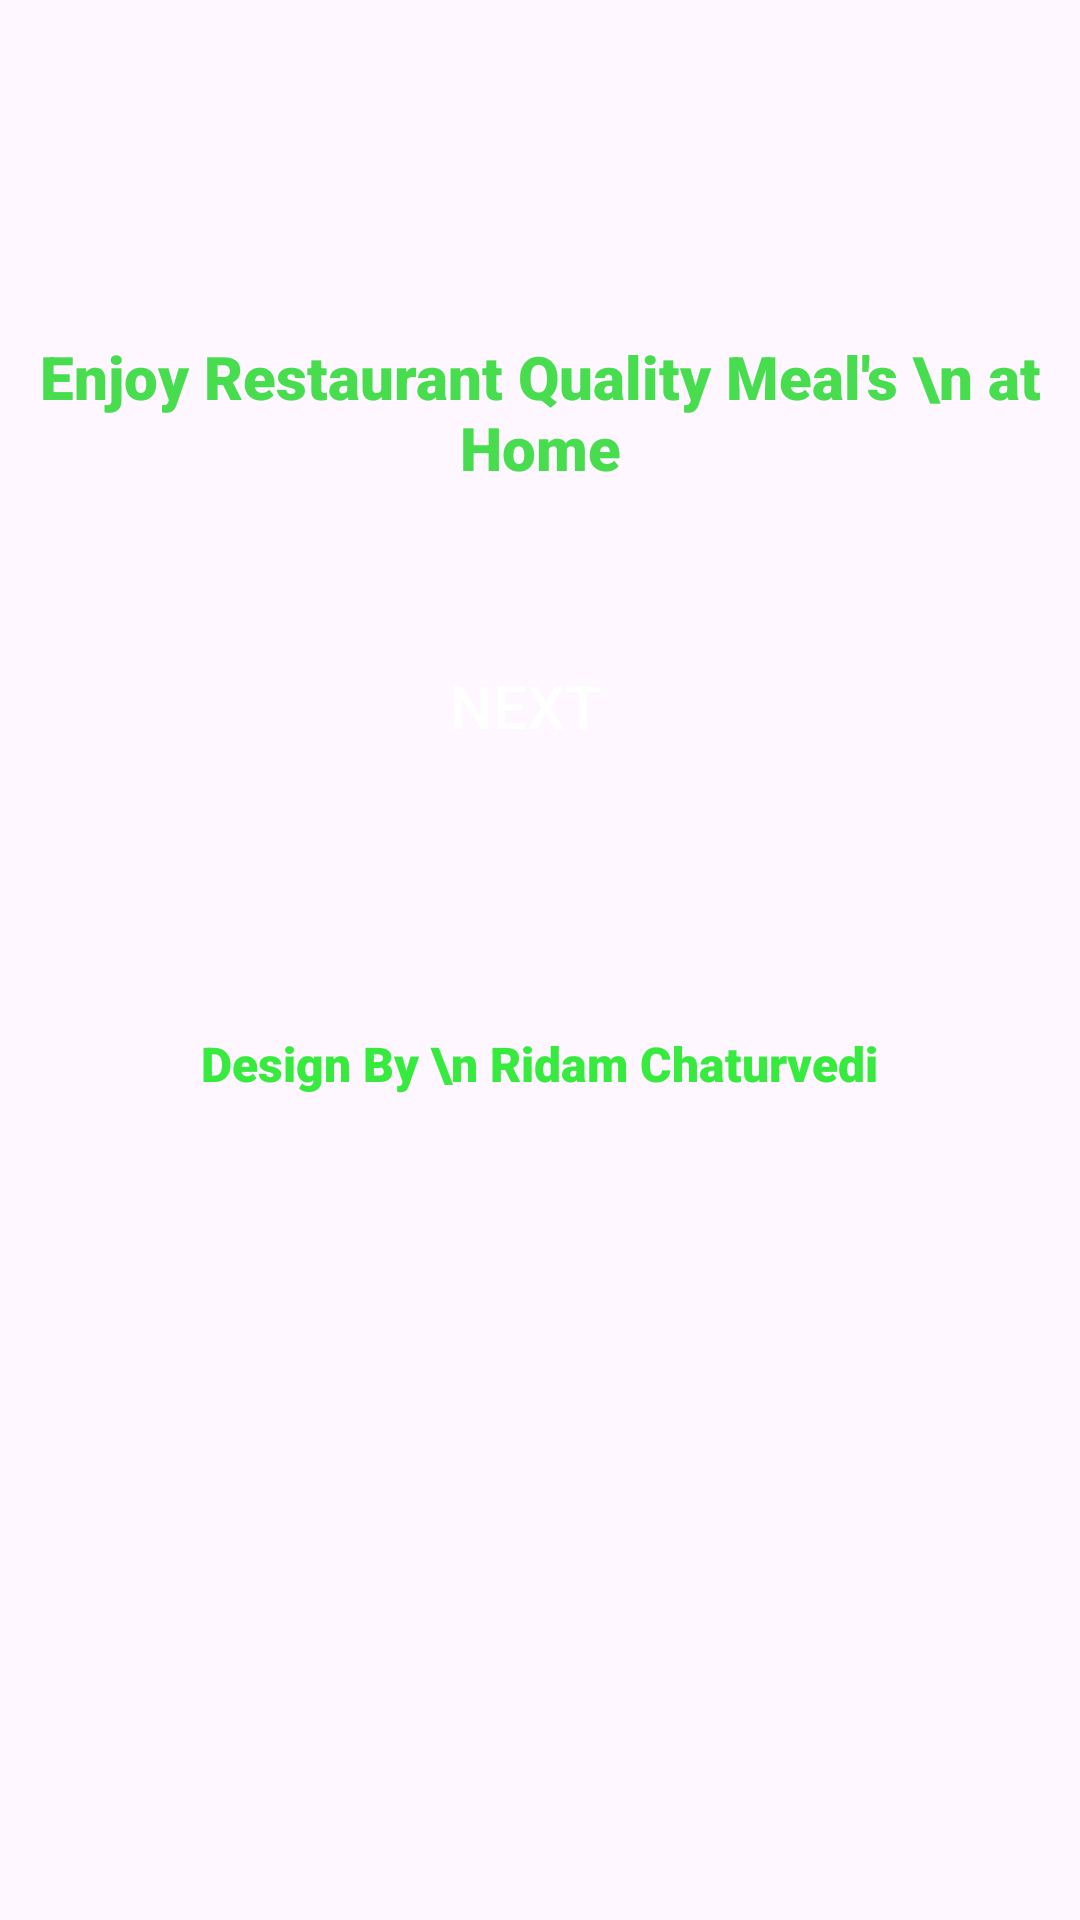

Here is an Android app screen rendered from its layout file. Give the layout XML and the strings, colors and styles it references.
<!-- AndroidManifest.xml: application theme Theme.RasoiFoodOrderingApp -->
<!-- res/layout/activity_start.xml -->
<?xml version="1.0" encoding="utf-8"?>
<androidx.constraintlayout.widget.ConstraintLayout xmlns:android="http://schemas.android.com/apk/res/android"
    xmlns:app="http://schemas.android.com/apk/res-auto"
    xmlns:tools="http://schemas.android.com/tools"
    android:layout_width="match_parent"
    android:layout_height="match_parent"
    tools:context=".StartActivity">

    <ImageView
        android:id="@+id/imageView2"
        android:layout_width="wrap_content"
        android:layout_height="wrap_content"
        android:layout_marginTop="68dp"
        app:layout_constraintEnd_toEndOf="parent"
        app:layout_constraintStart_toStartOf="parent"
        app:layout_constraintTop_toTopOf="parent"
        app:srcCompat="@drawable/burrgar" />

    <TextView
        android:id="@+id/textView4"
        android:layout_width="wrap_content"
        android:layout_height="wrap_content"
        android:layout_marginTop="44dp"
        android:fontFamily="sans-serif-black"
        android:text="Enjoy Restaurant Quality Meal's \n at Home"

        android:textAlignment="center"
        android:textColor="#48DD4E"
        android:textSize="20sp"
        app:layout_constraintEnd_toEndOf="@+id/imageView2"
        app:layout_constraintHorizontal_bias="0.562"
        app:layout_constraintStart_toStartOf="@+id/imageView2"
        app:layout_constraintTop_toBottomOf="@+id/imageView2" />

    <androidx.appcompat.widget.AppCompatButton
        android:id="@+id/ridam"
        android:layout_width="150dp"
        android:layout_height="57dp"
        android:layout_marginTop="44dp"
        android:background="@drawable/greenbuttongradient"
        android:text="Next"
        android:textColor="@color/white"
        android:textSize="20sp"
        app:layout_constraintEnd_toEndOf="@+id/textView4"
        app:layout_constraintHorizontal_bias="0.478"
        app:layout_constraintStart_toStartOf="@+id/textView4"
        app:layout_constraintTop_toBottomOf="@+id/textView4" />

    <TextView
        android:id="@+id/textView5"
        android:layout_width="wrap_content"
        android:layout_height="wrap_content"
        android:layout_marginTop="80dp"
        android:fontFamily="sans-serif-black"
        android:text="Design By \n Ridam Chaturvedi"
        android:textAlignment="center"
        android:textColor="#37EA3E"
        android:textSize="16sp"
        app:layout_constraintEnd_toEndOf="parent"
        app:layout_constraintHorizontal_bias="0.498"
        app:layout_constraintStart_toStartOf="parent"
        app:layout_constraintTop_toBottomOf="@+id/ridam" />
</androidx.constraintlayout.widget.ConstraintLayout>
<!-- resources referenced by this layout -->
<resources>
  <color name="white">#FFFFFFFF</color>
  <style name="Theme.RasoiFoodOrderingApp" parent="Base.Theme.RasoiFoodOrderingApp" />
  <style name="Base.Theme.RasoiFoodOrderingApp" parent="Theme.Material3.DayNight.NoActionBar">
          
          
      </style>
</resources>
